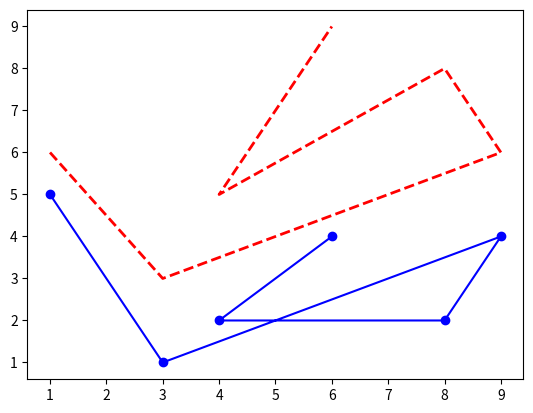

Write the Python code that produced this figure.
# Set parameters after initial plot command
# of two graphs in one axis

from matplotlib import pyplot

x = [1, 3, 9, 8, 4, 6]
y = [6, 3, 6, 8, 5, 9]
z = [5, 1, 4, 2, 2, 4]

my_fig = pyplot.figure(1)
my_ax = my_fig.add_subplot(1, 1, 1)   # axes

# Two graphs in one axis
graph_list = my_ax.plot(x, y, x, z)

g1 = graph_list[0]
g2 = graph_list[1]

# Set parameters of first graph
g1.set_color('red')
g1.set_linewidth(2)
g1.set_linestyle('--')

# Set parameters of second graph
g2.set_color('blue')
g2.set_marker('o')
g2.set_markersize('6')

pyplot.show()
